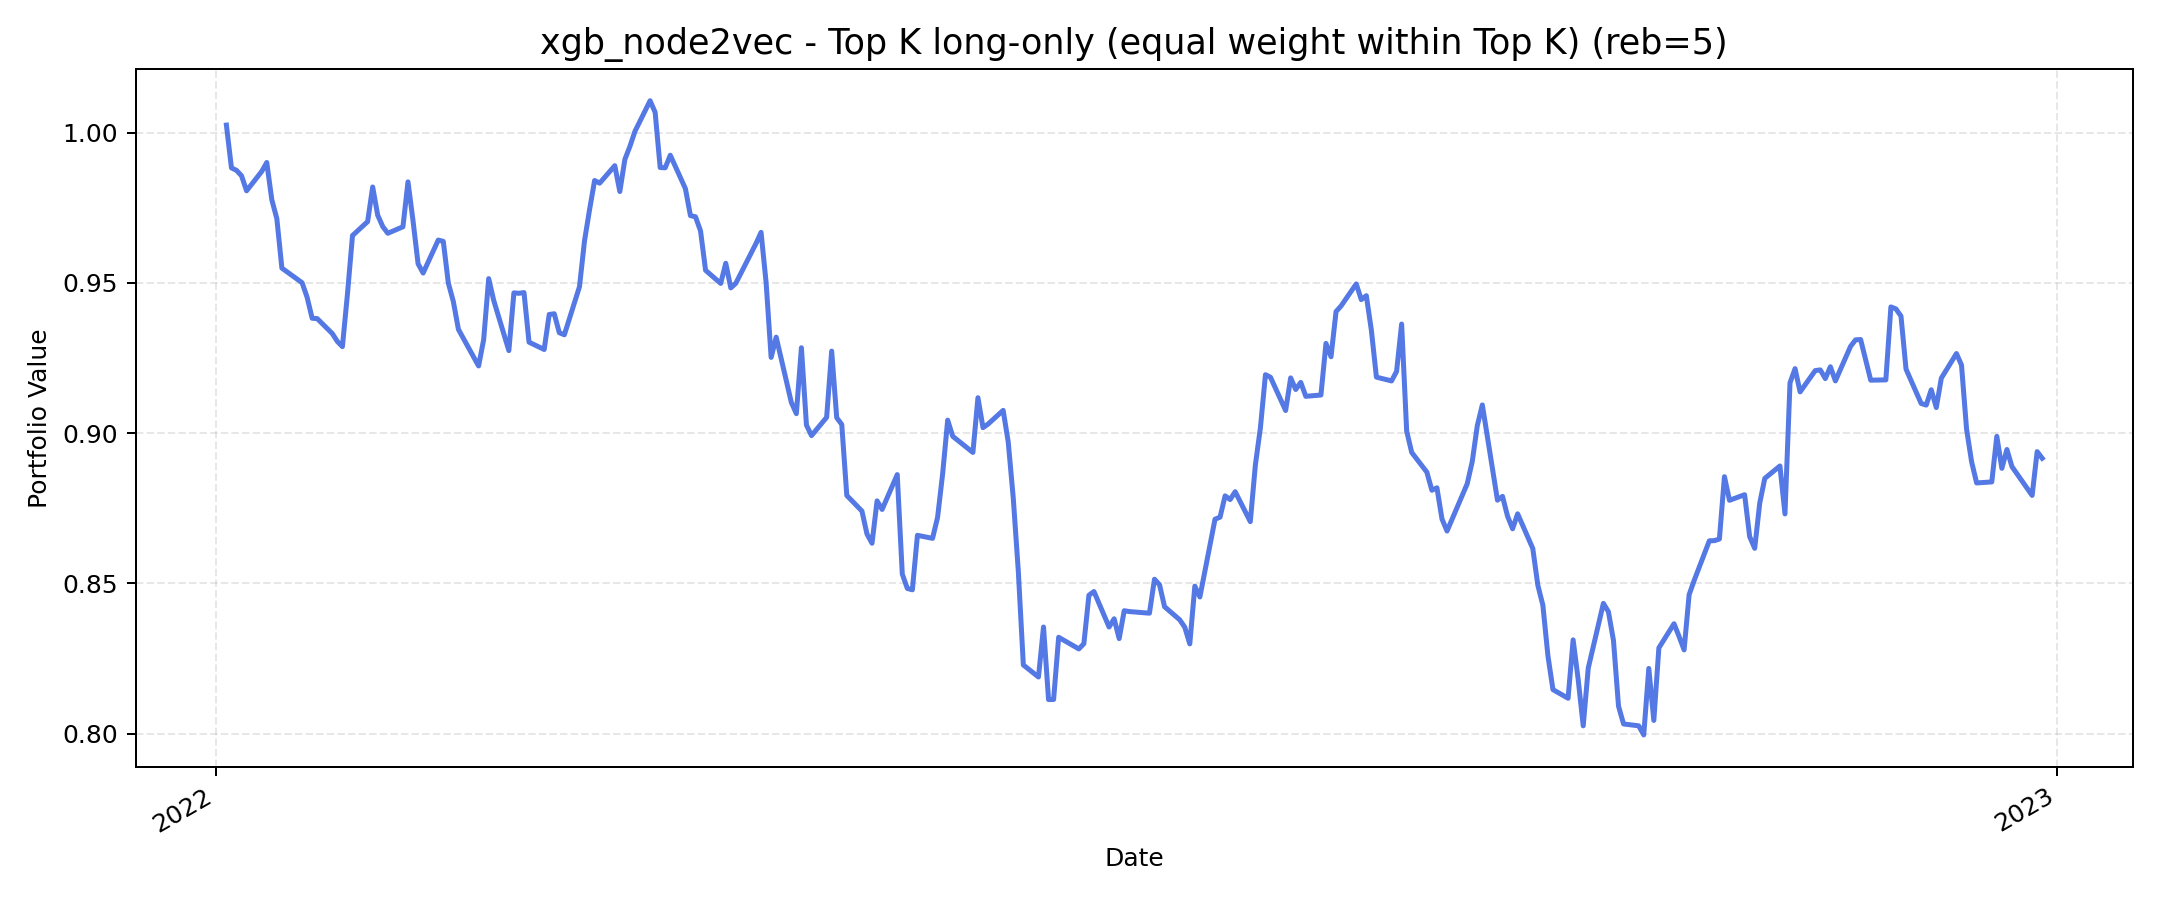

The data file committed next to this chart (first rows):
, value
2022-01-03, 1.003
2022-01-04, 0.9883
2022-01-05, 0.9874
2022-01-06, 0.9856
2022-01-07, 0.9806
2022-01-10, 0.9871
2022-01-11, 0.9901
2022-01-12, 0.9777
2022-01-13, 0.9714
2022-01-14, 0.9549
2022-01-18, 0.9501
2022-01-19, 0.9452
2022-01-20, 0.9382
2022-01-21, 0.9381
2022-01-24, 0.9331
2022-01-25, 0.9305
2022-01-26, 0.9288
2022-01-27, 0.9463
2022-01-28, 0.9658
2022-01-31, 0.9704
2022-02-01, 0.9819
2022-02-02, 0.9725
2022-02-03, 0.9687
2022-02-04, 0.9665
2022-02-07, 0.9687
2022-02-08, 0.9836
2022-02-09, 0.9707
2022-02-10, 0.9564
2022-02-11, 0.9533
2022-02-14, 0.9642
2022-02-15, 0.9638
2022-02-16, 0.95
2022-02-17, 0.9437
2022-02-18, 0.9345
2022-02-22, 0.9224
2022-02-23, 0.9311
2022-02-24, 0.9514
2022-02-25, 0.9441
2022-02-28, 0.9275
2022-03-01, 0.9467
2022-03-02, 0.9465
2022-03-03, 0.9468
2022-03-04, 0.9303
2022-03-07, 0.9278
2022-03-08, 0.9395
2022-03-09, 0.9397
2022-03-10, 0.9334
2022-03-11, 0.9327
2022-03-14, 0.9487
2022-03-15, 0.964
2022-03-16, 0.9744
2022-03-17, 0.9841
2022-03-18, 0.9832
2022-03-21, 0.989
2022-03-22, 0.9804
2022-03-23, 0.9911
2022-03-24, 0.9954
2022-03-25, 1
2022-03-28, 1.011
2022-03-29, 1.007
... 190 more rows
